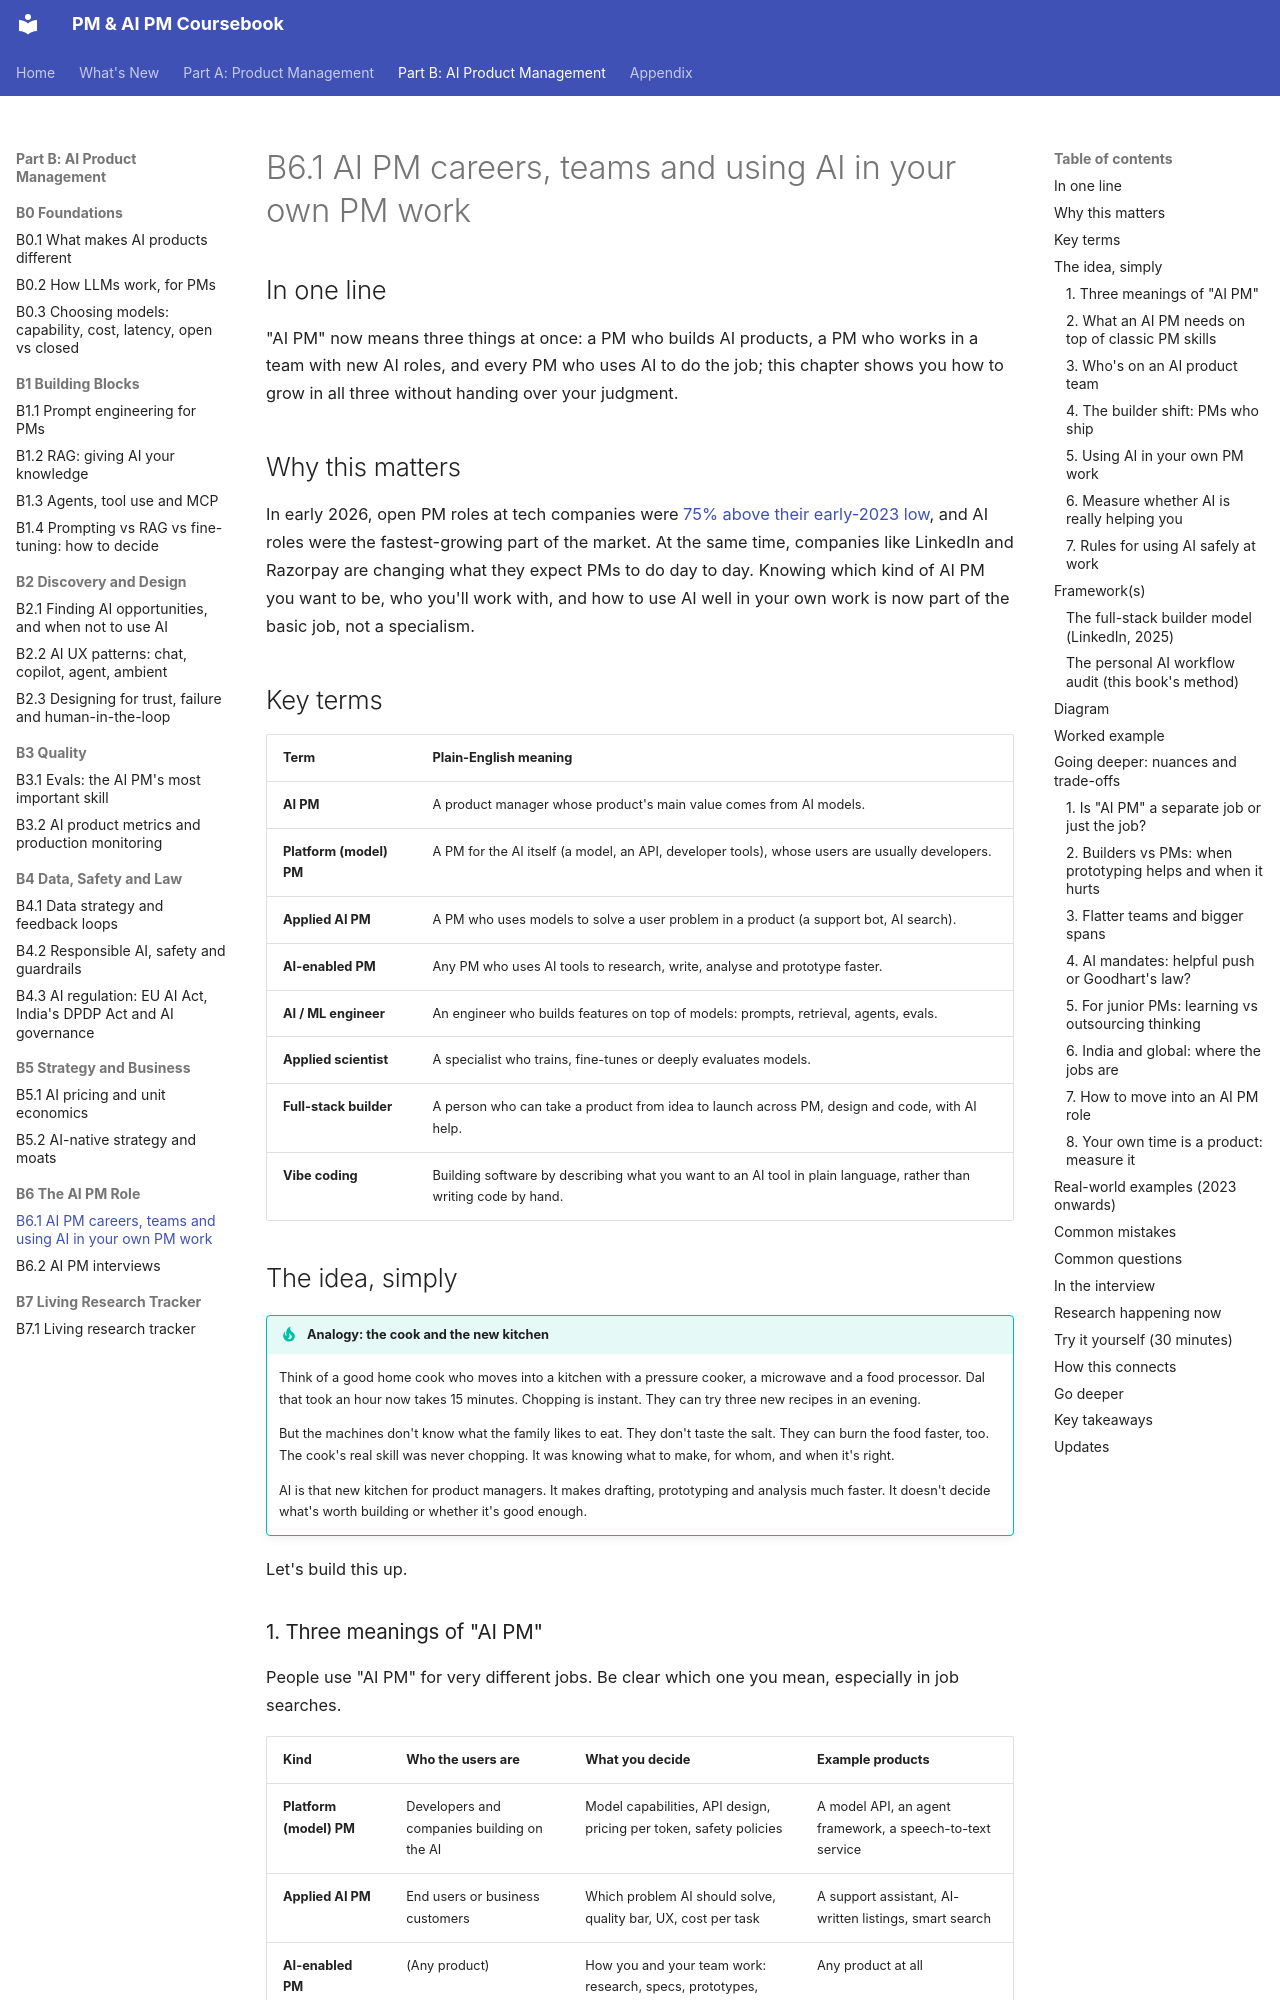

repository: sgunisity/pm-coursebook · page: part-b/06-the-ai-pm-role/01-ai-pm-careers-teams-and-using-ai-in-your-own-pm/index.html · generator: mkdocs

---
id: B6.1
title: "AI PM careers, teams and using AI in your own PM work"
last_reviewed: 2026-11-28
---

# B6.1 AI PM careers, teams and using AI in your own PM work

## In one line

"AI PM" now means three things at once: a PM who builds AI products, a PM who works in a team with new AI roles, and every PM who uses AI to do the job; this chapter shows you how to grow in all three without handing over your judgment.

## Why this matters

In early 2026, open PM roles at tech companies were [75% above their early-2023 low](https://www.lennysnewsletter.com/p/state-of-the-product-job-market-in-ee9), and AI roles were the fastest-growing part of the market. At the same time, companies like LinkedIn and Razorpay are changing what they expect PMs to do day to day. Knowing which kind of AI PM you want to be, who you'll work with, and how to use AI well in your own work is now part of the basic job, not a specialism.

## Key terms

| Term | Plain-English meaning |
|---|---|
| **AI PM** | A product manager whose product's main value comes from AI models. |
| **Platform (model) PM** | A PM for the AI itself (a model, an API, developer tools), whose users are usually developers. |
| **Applied AI PM** | A PM who uses models to solve a user problem in a product (a support bot, AI search). |
| **AI-enabled PM** | Any PM who uses AI tools to research, write, analyse and prototype faster. |
| **AI / ML engineer** | An engineer who builds features on top of models: prompts, retrieval, agents, evals. |
| **Applied scientist** | A specialist who trains, fine-tunes or deeply evaluates models. |
| **Full-stack builder** | A person who can take a product from idea to launch across PM, design and code, with AI help. |
| **Vibe coding** | Building software by describing what you want to an AI tool in plain language, rather than writing code by hand. |

## The idea, simply

!!! tip "Analogy: the cook and the new kitchen"
    Think of a good home cook who moves into a kitchen with a pressure cooker, a microwave and a food processor. Dal that took an hour now takes 15 minutes. Chopping is instant. They can try three new recipes in an evening.

    But the machines don't know what the family likes to eat. They don't taste the salt. They can burn the food faster, too. The cook's real skill was never chopping. It was knowing what to make, for whom, and when it's right.

    AI is that new kitchen for product managers. It makes drafting, prototyping and analysis much faster. It doesn't decide what's worth building or whether it's good enough.

Let's build this up.

### 1. Three meanings of "AI PM"

People use "AI PM" for very different jobs. Be clear which one you mean, especially in job searches.

| Kind | Who the users are | What you decide | Example products |
|---|---|---|---|
| **Platform (model) PM** | Developers and companies building on the AI | Model capabilities, API design, pricing per token, safety policies | A model API, an agent framework, a speech-to-text service |
| **Applied AI PM** | End users or business customers | Which problem AI should solve, quality bar, UX, cost per task | A support assistant, AI-written listings, smart search |
| **AI-enabled PM** | (Any product) | How you and your team work: research, specs, prototypes, analysis | Any product at all |

Far more companies *use* models than *build* them, so most AI PM jobs are **applied**. A fintech wants a collections assistant. An edtech wants an AI tutor. A marketplace wants better search. Platform roles exist mainly at AI labs and large cloud and model companies. Every PM is now expected to be **AI-enabled**.
